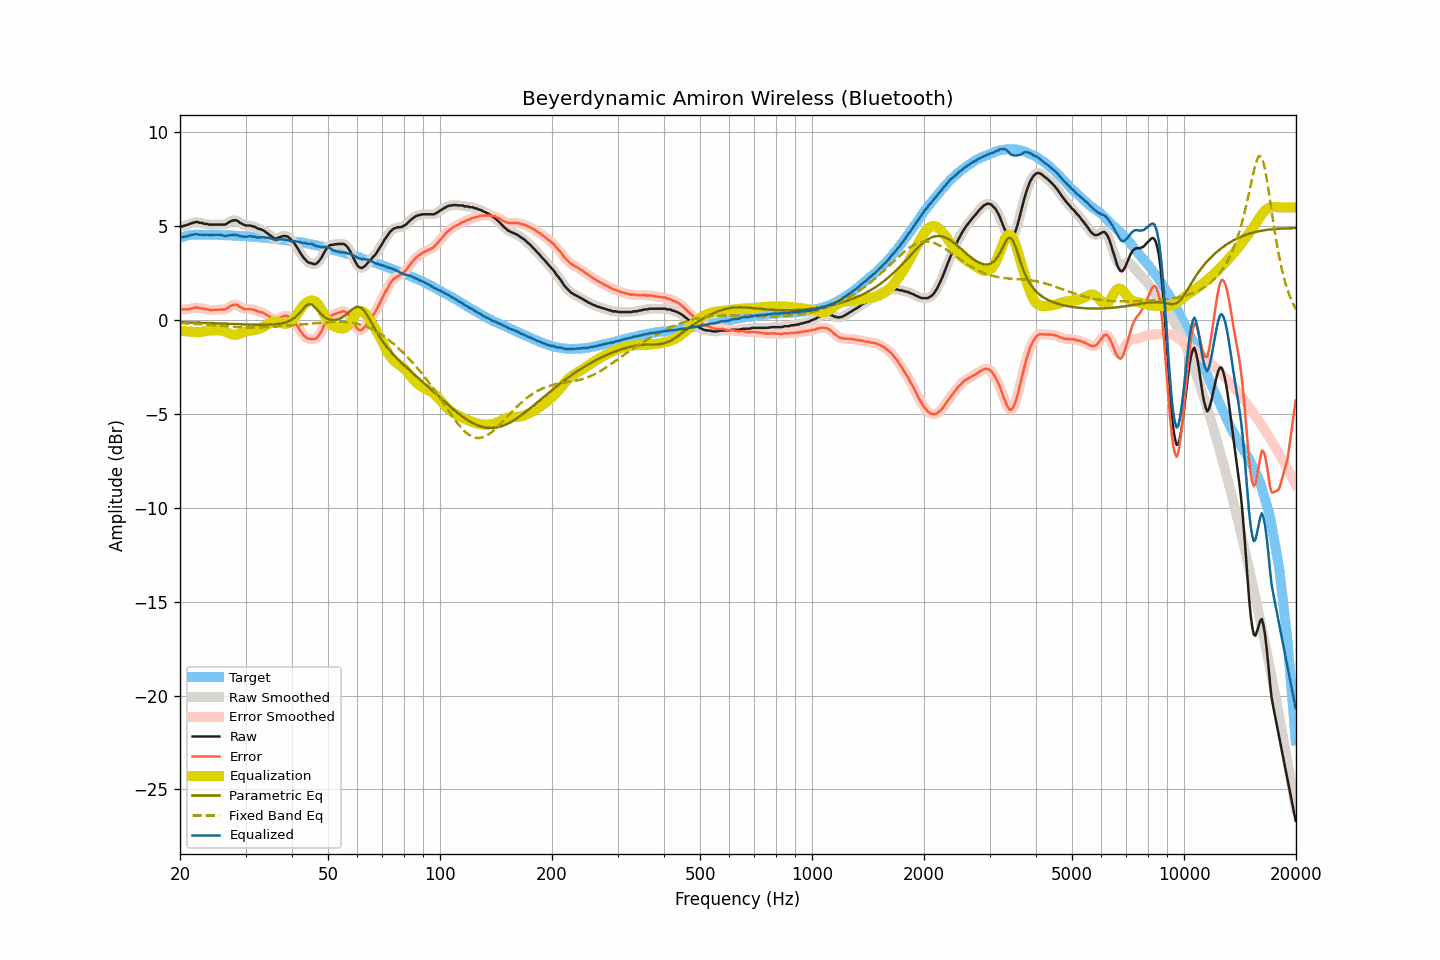

Values plotted in this chart, from the file beside it:
frequency, raw, smoothed, error, error_smoothed, equalization, parametric_eq, fixed_band_eq, equalized_raw, equalized_smoothed, target
20.00, 4.99, 4.98, 0.61, 0.60, -0.56, -0.11, -0.16, 4.42, 4.42, 4.38
20.20, 4.99, 4.99, 0.58, 0.58, -0.57, -0.11, -0.16, 4.41, 4.42, 4.41
20.40, 5.01, 5.01, 0.57, 0.57, -0.58, -0.12, -0.17, 4.42, 4.43, 4.44
20.61, 5.03, 5.03, 0.58, 0.57, -0.59, -0.12, -0.17, 4.44, 4.44, 4.46
20.81, 5.06, 5.06, 0.57, 0.57, -0.60, -0.12, -0.18, 4.46, 4.46, 4.49
21.02, 5.09, 5.09, 0.57, 0.58, -0.60, -0.12, -0.18, 4.48, 4.49, 4.52
21.23, 5.13, 5.12, 0.60, 0.59, -0.61, -0.13, -0.19, 4.51, 4.51, 4.53
21.44, 5.16, 5.15, 0.62, 0.61, -0.62, -0.13, -0.19, 4.54, 4.54, 4.54
21.66, 5.18, 5.18, 0.63, 0.64, -0.63, -0.13, -0.20, 4.54, 4.55, 4.55
21.87, 5.21, 5.21, 0.66, 0.66, -0.64, -0.14, -0.20, 4.56, 4.57, 4.55
22.09, 5.23, 5.22, 0.67, 0.67, -0.65, -0.14, -0.21, 4.58, 4.57, 4.55
22.31, 5.22, 5.21, 0.67, 0.66, -0.65, -0.14, -0.21, 4.58, 4.56, 4.55
22.54, 5.19, 5.20, 0.63, 0.65, -0.64, -0.14, -0.22, 4.54, 4.56, 4.55
22.76, 5.18, 5.18, 0.62, 0.63, -0.63, -0.15, -0.23, 4.54, 4.54, 4.55
22.99, 5.18, 5.16, 0.63, 0.61, -0.62, -0.15, -0.23, 4.56, 4.54, 4.54
23.22, 5.13, 5.14, 0.58, 0.60, -0.60, -0.15, -0.24, 4.53, 4.54, 4.54
23.45, 5.13, 5.12, 0.58, 0.58, -0.58, -0.16, -0.24, 4.54, 4.54, 4.54
23.69, 5.12, 5.10, 0.58, 0.56, -0.57, -0.16, -0.25, 4.55, 4.54, 4.54
23.92, 5.09, 5.10, 0.55, 0.55, -0.56, -0.16, -0.26, 4.53, 4.54, 4.54
24.16, 5.09, 5.09, 0.54, 0.54, -0.55, -0.16, -0.26, 4.53, 4.54, 4.55
24.40, 5.09, 5.08, 0.54, 0.54, -0.55, -0.17, -0.27, 4.54, 4.54, 4.55
24.65, 5.09, 5.09, 0.55, 0.54, -0.54, -0.17, -0.28, 4.54, 4.54, 4.54
24.89, 5.09, 5.09, 0.55, 0.55, -0.54, -0.17, -0.28, 4.54, 4.54, 4.54
25.14, 5.09, 5.09, 0.55, 0.55, -0.54, -0.18, -0.29, 4.55, 4.55, 4.53
25.39, 5.09, 5.09, 0.55, 0.55, -0.54, -0.18, -0.30, 4.54, 4.54, 4.53
25.65, 5.09, 5.09, 0.55, 0.56, -0.55, -0.18, -0.30, 4.54, 4.54, 4.53
25.91, 5.09, 5.08, 0.56, 0.56, -0.56, -0.19, -0.31, 4.52, 4.52, 4.52
26.16, 5.09, 5.08, 0.57, 0.56, -0.58, -0.19, -0.32, 4.50, 4.50, 4.52
26.43, 5.09, 5.10, 0.57, 0.58, -0.61, -0.19, -0.32, 4.48, 4.49, 4.52
26.69, 5.14, 5.14, 0.62, 0.62, -0.64, -0.20, -0.33, 4.49, 4.49, 4.52
26.96, 5.18, 5.18, 0.67, 0.67, -0.68, -0.20, -0.34, 4.50, 4.50, 4.52
27.23, 5.24, 5.24, 0.73, 0.72, -0.72, -0.20, -0.34, 4.52, 4.52, 4.52
27.50, 5.28, 5.28, 0.76, 0.77, -0.75, -0.21, -0.35, 4.52, 4.53, 4.51
27.77, 5.32, 5.31, 0.81, 0.80, -0.78, -0.21, -0.36, 4.54, 4.53, 4.50
28.05, 5.32, 5.32, 0.81, 0.82, -0.79, -0.21, -0.36, 4.53, 4.54, 4.50
28.33, 5.32, 5.31, 0.83, 0.81, -0.78, -0.22, -0.37, 4.54, 4.53, 4.49
28.62, 5.28, 5.26, 0.79, 0.78, -0.76, -0.22, -0.37, 4.52, 4.51, 4.49
28.90, 5.20, 5.21, 0.71, 0.73, -0.73, -0.22, -0.38, 4.47, 4.48, 4.49
29.19, 5.16, 5.15, 0.68, 0.67, -0.69, -0.23, -0.38, 4.46, 4.46, 4.47
29.48, 5.11, 5.10, 0.62, 0.63, -0.66, -0.23, -0.38, 4.45, 4.45, 4.48
29.78, 5.08, 5.07, 0.60, 0.60, -0.63, -0.23, -0.39, 4.45, 4.44, 4.47
30.08, 5.04, 5.05, 0.57, 0.58, -0.60, -0.24, -0.39, 4.43, 4.44, 4.47
30.38, 5.04, 5.04, 0.58, 0.58, -0.58, -0.24, -0.39, 4.45, 4.45, 4.46
30.68, 5.04, 5.03, 0.58, 0.58, -0.57, -0.24, -0.39, 4.47, 4.46, 4.46
30.99, 5.04, 5.03, 0.59, 0.58, -0.56, -0.24, -0.39, 4.48, 4.47, 4.44
31.30, 5.00, 5.01, 0.55, 0.57, -0.55, -0.25, -0.40, 4.45, 4.46, 4.44
31.61, 4.99, 4.98, 0.55, 0.54, -0.53, -0.25, -0.40, 4.45, 4.44, 4.44
31.93, 4.95, 4.94, 0.52, 0.51, -0.52, -0.25, -0.39, 4.43, 4.42, 4.43
32.24, 4.89, 4.90, 0.48, 0.49, -0.50, -0.25, -0.39, 4.40, 4.41, 4.41
32.57, 4.87, 4.87, 0.45, 0.45, -0.47, -0.25, -0.39, 4.40, 4.40, 4.41
32.89, 4.84, 4.84, 0.43, 0.43, -0.44, -0.25, -0.39, 4.40, 4.40, 4.41
33.22, 4.81, 4.81, 0.41, 0.41, -0.40, -0.25, -0.39, 4.41, 4.41, 4.40
33.55, 4.77, 4.76, 0.38, 0.37, -0.36, -0.25, -0.38, 4.42, 4.41, 4.39
33.89, 4.71, 4.71, 0.32, 0.33, -0.31, -0.25, -0.38, 4.40, 4.40, 4.38
34.23, 4.65, 4.65, 0.27, 0.27, -0.26, -0.25, -0.38, 4.39, 4.39, 4.38
34.57, 4.59, 4.58, 0.22, 0.22, -0.20, -0.25, -0.37, 4.38, 4.38, 4.36
34.92, 4.52, 4.52, 0.16, 0.16, -0.15, -0.24, -0.37, 4.36, 4.36, 4.35
35.27, 4.46, 4.45, 0.11, 0.11, -0.11, -0.24, -0.36, 4.34, 4.34, 4.35
35.62, 4.39, 4.39, 0.05, 0.05, -0.08, -0.23, -0.36, 4.30, 4.30, 4.33
35.97, 4.35, 4.35, 0.02, 0.03, -0.07, -0.23, -0.35, 4.27, 4.28, 4.32
... 635 more rows
